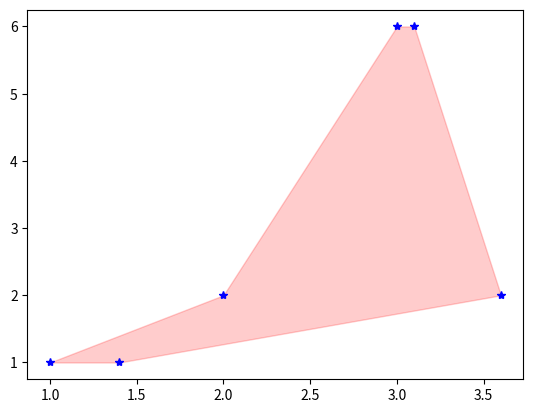

The matplotlib source for this figure:
import numpy as np
import matplotlib.pyplot as plt

x1 = [1,2,3]
x2 = [1.4,3.6,3.1]

y = [1,2,6]
plt.plot(x1,y,'b*')
plt.plot(x2,y,'b*')

plt.fill_betweenx(y,x1,x2,color='r',alpha=.2,label = 'observation')
#plt.yticks(np.arange(3),('1','2','3'))
plt.yticks([1,2,3,4,5,6])
plt.show()
